pico-8 play session: hold → + tap 🅾, after a click and taps of 🅾, ❎, 🅾+❎, 🅾 in the second before t = 0

[t = 1 s] hold → ~1s, tap 🅾 ~2×
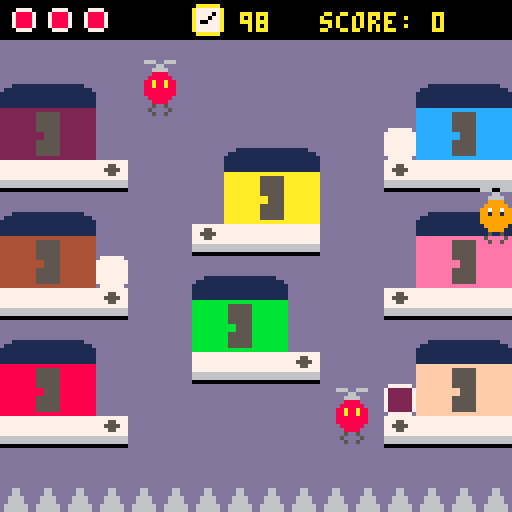
[t = 4 s] hold → ~4s, tap 🅾 ~7×
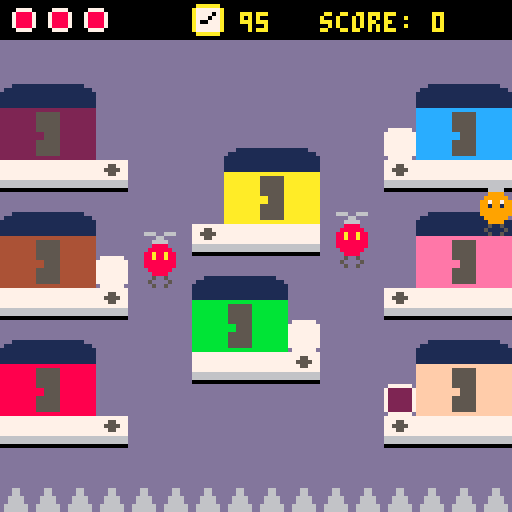
[t = 6 s] hold → ~6s, tap 🅾 ~10×
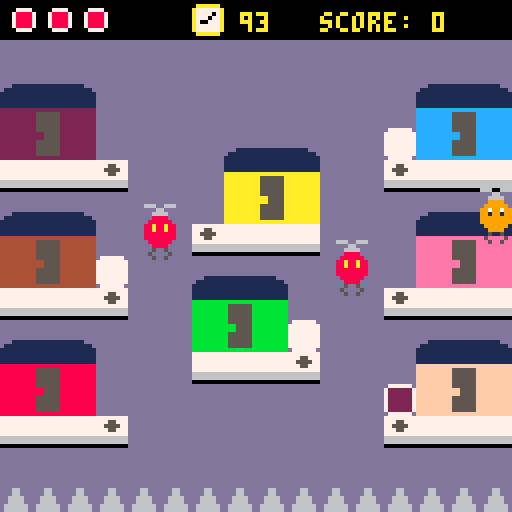
[t = 8 s] hold → ~8s, tap 🅾 ~14×
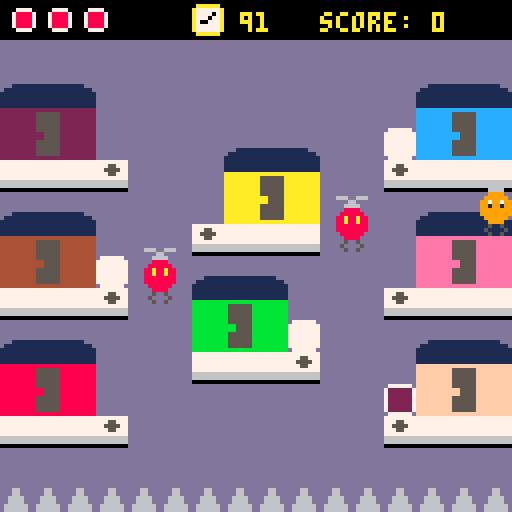

pico-8 cartridge
version 43
__lua__
-- main --

-- const
game_states = {menu=1,menu_to_game=2,game=3,game_over=4}
title = 1 -- 1 or 2
hit_stop = 30

-- var
state = game_states.game
gm = {}
e = {}
p = {}
local music_on = false

-- change the values down here  
-- in the function reset_var()
-- game var
local game_start = 0
local game_start_frm = 0
local hit_stop_frm

-- menu to game var
local menu_to_game_dur = 30
local menu_to_game_frm = 0

-- menu-var
local show_start = 20 
local not_show_start = 20
local menu_frm = 0
-- bisegnax menu
local t_cols = {10,1}
local t_col_i = 1
local t_frm = 0
local t_col_dur = 30
local t_col_dur_on_start = 3

-- game-over-var
local show_go_to_menu = 20
local not_show_go_to_menu = 20
local game_over_frm = 0
-- bisegnax game-over
local go_cols = {10,1}
local go_col_i = 1
local go_frm = 0
local go_col_dur = 30
-- debug


function _init()
 poke(0x5f5c,255)
	reset_var()
end

function _update()
	if state == game_states.menu then
		update_menu()
	elseif state == game_states.menu_to_game then
		update_menu_to_game()
	elseif state == game_states.game then
		update_game()
	elseif state == game_states.game_over then
		update_game_over()
	end
end

function _draw()
	if state == game_states.menu 
		or state == game_states.menu_to_game then
		draw_menu()
	elseif state == game_states.game then
		draw_game()
	elseif state == game_states.game_over then
		draw_game_over()
	end
end

function update_game()
	if gm.p_hit_enemy then
		hit_stop_frm += 1
		if hit_stop_frm >= hit_stop then 
			if not gm.game_over then
				gm.p_hit_enemy = false 
				p:move(player_sp)
			else
				state = game_states.game_over
			end
			hit_stop_frm = 0
		end
		return
	end
	game_start_frm += 1
	if game_start_frm < game_start then 
		return end
	start_music()
	gm:update()
	for k,v in pairs(e) do
		v:update()
	end
	p:update()
end

-- delete
function move_boxes()
	local x = 0
	local y = 0
	local spd = 5
	if btn(➡️) then
		x += spd end
	if btn(⬅️) then
		x -= spd end
	if btn(⬇️) then
		y += spd end
	if btn(⬆️) then
		y -= spd end
	for k,v in pairs(gm.boxes) do
		v:move(v.pos+vector2.new(x,y))
	end
end

function update_menu_to_game()
	menu_to_game_frm += 1
	if menu_to_game_frm > menu_to_game_dur then
		state = game_states.game 
		reset_var()
		sfx(4)
	end
	menu_frm += 1
	t_frm += 1
end

function update_menu()
	if btnp(🅾️) or btnp(❎) then
		state = game_states.menu_to_game 
		t_col_dur = t_col_dur_on_start
		--t_frm = 0
		--reset_var()
		sfx(10)
		--sfx(4)
	end
	menu_frm += 1
	t_frm += 1
end

function update_game_over()
	if btnp(🅾️) or btnp(❎) then
		state = game_states.menu 
		sfx(10)
	end
	game_over_frm += 1
	go_frm += 1
end

function draw_game()
	cls()
	map(0,0,0,0,16,16)
	gm:draw()
	for k,v in pairs(e) do
		v:draw()
	end
	p:draw()
	local s = ""..curr_timer
	print_ctr_w(s,3,10)
	spr(61,48,1)
end

function draw_menu()
	cls()
	--map(16,0,0,0,16,16)
	
	-- bisegnax
 local larghezza_totale = 103
 local x_centro = (128 - larghezza_totale) / 2
 local y_centro = 40 
		
	if t_frm <= t_col_dur then
		t_col_i = 1 
	elseif t_frm <= t_col_dur*2 then
		t_col_i = 2
	else
		t_frm = 0 
	end
	
	if title == 1 then
		disegna_parola_solida("delivery",x_centro+1,y_centro+1,9) -- bg
	 disegna_parola_solida("delivery",x_centro,y_centro,t_cols[t_col_i]) -- fg
 elseif title == 2 then
	 if t_col_i == 1 then
	 	disegna_parola_solida("delivery",x_centro+1,y_centro+1,9) -- bg
	 	disegna_parola_solida("delivery",x_centro,y_centro,t_cols[t_col_i]) -- fg
		else
			disegna_parola_solida("delivery",x_centro+1,y_centro+1,t_cols[1]) -- bg
		end
	end
	
 rectfill(0, 45, 128, 45, 0) 
	-- end bisegnax
	
	local s = "high score: "..gm.high_score
	print_ctr_w(s,64,7)
	if menu_frm <= show_start then
		print_ctr_w("press 🅾️ to start",76,7)
	elseif menu_frm >= show_start+not_show_start then
		menu_frm = 0
	end
	print_ctr_w("made by 'il flavione'",94,9)
	print_ctr_w("and 'il bisegnax'",102,9)
	print_ctr_w("pico-8 @2026",112,9)
end

function draw_game_over()
	cls()
	--map(34,0,0,0,16,16)
	
	-- bisegnax
 local larghezza_testo = 116
 local x_testo = (128-larghezza_testo) / 2 -- coordinata x: 6
 local y_testo = 30 
 
 if go_frm <= go_col_dur then
		go_col_i = 1 
	elseif go_frm <= go_col_dur*2 then
		go_col_i = 2
	else
		go_frm = 0 
	end
	
 local stringa = "game_over"
 
	disegna_parola_solida_go(stringa,x_testo+1,y_testo+1,9) -- bg
	disegna_parola_solida_go(stringa,x_testo,y_testo,go_cols[go_col_i]) -- fg
 
 rectfill(0, 35, 128, 35, 0) 
	-- end bisegnax

	local s = "score: "..gm.score
	if gm.bad_ending then
		print_ctr_w("you're done...",50,8)
		print_ctr_w(s,60,7)
		print_ctr_w("your score will",72,7)
		print_ctr_w("not be registered",80,7)
	else
		print_ctr_w("delivery done!",50,7)
		if gm.record then
			s = "new high "..s
			print_ctr_w(s,60,10)
		else
			print_ctr_w(s,60,7)
		end
	end
	if game_over_frm <= show_go_to_menu then
		print_ctr_w("press 🅾️ to go to menu",100,7)
	elseif game_over_frm >= show_go_to_menu+not_show_go_to_menu then
		game_over_frm = 0
	end
end

-- resets all game variables (not high score)
function reset_var()
	gm = {}
	e = {}
	p = {}
	
	gm = game_mng.new()
	add(e,enemy.new(36,100,1,82))
	add(e,enemy.new(84,100,-1,82))
	p = player.new(player_sp)
	
	-- game var
 game_start = 1 -- 110 is perfect!
 game_start_frm = 0
 hit_stop_frm = 0
 
	-- menu-var
 show_start = 20 
 not_show_start = 20
 menu_frm = 0

	-- game-over-var
 show_go_to_menu = 20
 not_show_go_to_menu = 20
 game_over_frm = 0
 
 -- menu to game var
 menu_to_game_frm = 0

	-- bisegnax menu
 font_atari = {
  d = {1,1,0, 1,0,1, 1,0,1, 1,0,1, 1,1,0},
  e = {1,1,1, 1,0,0, 1,1,0, 1,0,0, 1,1,1},
  l = {1,0,0, 1,0,0, 1,0,0, 1,0,0, 1,1,1},
  i = {1,1,1, 0,1,0, 0,1,0, 0,1,0, 1,1,1},
  v = {1,0,1, 1,0,1, 1,0,1, 1,0,1, 0,1,0},
  r = {1,1,0, 1,0,1, 1,1,0, 1,0,1, 1,0,1},
  y = {1,0,1, 1,0,1, 0,1,0, 0,1,0, 0,1,0}
 }
 
	t_col_i = 1
	t_frm = 0
	t_col_dur = 30
	t_col_dur_on_start = 4
	
	-- bisegnax game over
 font_atari_go = {
  g = {1,1,1, 1,0,0, 1,0,1, 1,0,1, 1,1,1},
  a = {1,1,1, 1,0,1, 1,1,1, 1,0,1, 1,0,1},
  m = {1,0,1, 1,1,1, 1,0,1, 1,0,1, 1,0,1},
  e = {1,1,1, 1,0,0, 1,1,0, 1,0,0, 1,1,1},
  o = {1,1,1, 1,0,1, 1,0,1, 1,0,1, 1,1,1},
  v = {1,0,1, 1,0,1, 1,0,1, 1,0,1, 0,1,0},
  r = {1,1,0, 1,0,1, 1,1,0, 1,0,1, 1,0,1},
  ["_"] = {0,0,0, 0,0,0, 0,0,0, 0,0,0, 0,0,0} 
	}
	
 go_col_i = 1
 go_frm = 0
 go_col_dur = 30
end

function start_music()
	if not music_on then
		music(0)
		music_on = true
	end
end

function stop_music()
	music(-1)
	music_on = false
end

function disegna_parola_solida(testo, x, y, col)
 local cx = x
 for i=1, #testo do
  local let = sub(testo, i, i)
  local dati = font_atari[let]

  if dati != nil then
   for r=0, 4 do
    for c=0, 2 do
     local idx = r * 3 + c + 1
     if dati[idx] == 1 then
      local px = cx + c * 4
      local py = y + r * 2

      -- riempie un blocco di 4x2 pixel senza lasciare buchi
      rectfill(px, py, px + 3, py + 1, col)
     end
    end
   end
  end
  cx += 13 -- spazio fisso tra le lettere
 end
end

function disegna_parola_solida_go(testo,x,y,col)
 local cx = x
 for i=1, #testo do
  local let = sub(testo, i, i)
  local dati = font_atari_go[let]
  
  if dati != nil then
   for r=0,4 do         
    for c=0,2 do     
     local idx = r*3+c+1
     if dati[idx] == 1 then
      local px = cx+c*4
      local py = y+r*2  
      rectfill(px,py,px+3,py+1,col)
     end
    end
   end
  end
  cx += 13 
 end
end
-->8
-- vector2 --

vector2 = {}
vector2.__index = vector2

function vector2.new(x,y)
	return setmetatable({x=x,y=y},vector2)
end

function vector2.__tostring(v)
 return "("..v.x..", "..v.y..")"
end 

function vector2.__eq(v1,v2)
 return v1.x == v2.x and v1.y == v2.y
end

function vector2.__add(v1,v2)
	return vector2.new(v1.x+v2.x,v1.y+v2.y)
end

function vector2.__mul(v1,v2)
	return vector2.new(v1.x*v2.x,v1.y*v2.y)
end

function vector2:clone()
	return vector2.new(self.x,self.y)
end

-- never use ^ for pow
-- never. 
-- it breaks everything 
-- with floats
--function vector2:dist(v)
	--return sqrt(pow((self.x-v.x),2)+pow((self.y-v.y),2))
--end
function vector2:dist(v)
	dx = abs(self.x-v.x)
	dy = abs(self.y-v.y)
	ma = max(dx,dy)
	mi = min(dx,dy)
	if ma == 0 then return 0 end
	return ma*sqrt(1+(mi/ma)*(mi/ma))
end

-->8
-- utils --

function print_ctr_w(s,y,col)
	local x = 64-(#s*4)/2
 print(s,64-#s*2,y,col)
end

function print_ctr_h(s,x,col)
 print(s,x,61,col)
end

function print_ctr(s,col)
	print(s,64-#s*2,61,col)
end

function pow(x,a)
  if (a==0) return 1
  if (a<0) x,a=1/x,-a
  local ret,a0,xn=1,flr(a),x
  a-=a0
  while a0>=1 do
    if (a0%2>=1) ret*=xn
    xn,a0=xn*xn,shr(a0,1)
  end
  while a>0 do
    while a<1 do x,a=sqrt(x),a+a end
    ret,a=ret*x,a-1
  end
  return ret
end

-- collisions
function collide_rect(ax, ay, aw, ah, bx, by, bw, bh)
 return ax < bx + bw and
        ax + aw > bx and
        ay < by + bh and
        ay + ah > by
end

function collide_circle(x1,y1,r1,x2,y2,r2)
 local dx = x2-x1
 local dy = y2-y1
 local dist_sq = dx*dx+dy*dy
 local radius_sum = r1+r2
 return dist_sq < radius_sum*radius_sum
end
-->8
-- player --

player = {}
player.__index = player

-- const
local invincible = false
local ignore_spikes = false
local g = 0.15 --0.35
local jump_vel = -2 -- -4
local max_fall = 1.5 -- 3

local vel = 2 --3
local spd = 0
local mov_frm = 0
local sprt_helix = {4,5}
local sprt = 3
local claw_sprts = {unhooked=6,hooked=59}
-- each helix spr lasts 2 frm
local c_helix_dur = 2

local kz = {-14,115}

-- var
local helix_dur
local claw_sprt
local vel_y
local o_vel_y
-- base

function reset_var_player()
	helix_dur = c_helix_dur
	claw_sprt = claw_sprts.unhooked
	vel_y = 0
	o_vel_y = -2
end

function player.new(pos)
	reset_var_player()
	return setmetatable({pos=pos,sprt=sprt,hooked=false,box=nil,h_sprt=sprt_helix[1],h_sprt_i=1,h_timer=0,o_y=pos.y},player)
end

function player:update()
	if not self.box then 
		self:unhook()
	elseif self.box.destroy then
		self:unhook()
	end
	self:update_anim()
	self:handle_input()
	self:clamp()
	self:apply_gravity()
	self:check_collisions()
end

function player:update_anim()
	if vel_y < 0 and abs(vel_y) >= abs(jump_vel)*0.5 then
		helix_dur = 0
	elseif vel_y < 0 and abs(vel_y) >= abs(jump_vel)*0.2 then
		helix_dur = 1
	else
		helix_dur = c_helix_dur
	end
	self.h_timer += 1
	if self.h_timer > helix_dur then
		self.h_sprt_i = (self.h_sprt_i%#sprt_helix)+1
		self.h_sprt = sprt_helix[self.h_sprt_i]
		self.h_timer = 0
	end
end

-- temp
function player:handle_input()
	self.o_y = self.pos.y
	o_vel_y = vel_y
	local lx = self.pos.x
	local ly = self.pos.y
	local x = self.pos.x
	local y = self.pos.y
	local velx = vel
	local vely = vel
	
	if btn(➡️) then
		x += vel end
	if btn(⬅️) then
		x -= vel end
	
	self:move(vector2.new(x,y))
	while self:platforms_collide() and x ~= lx do
		if x < lx then
			x += 1
		elseif x > lx then
			x -= 1
		end
		self:move(vector2.new(x,y)) 
 end
	
	
	--if btn(⬇️) then
		--y += vel end
	if btnp(🅾️) then
 	vel_y = jump_vel
	end
	y += vel_y
		
	self:move(vector2.new(x,y))
	while self:platforms_collide() and zy ~= 0 do
		if y < ly then
			y += 1
		elseif y > ly then
			y -= 1
		end
		self:move(vector2.new(x,y)) 
 end
	
	if btnp(❎) and not self.hooked then
		self:try_hook() end
end

function player:apply_gravity()
	vel_y += g

 if vel_y > max_fall then
  vel_y = max_fall end
end

-- temp
function player:shift(s)
	self.pos = self.pos+s
	if self.hooked then
		self.box.pos = self.box.pos+s end
end

function player:move(p)
	self.pos = p:clone()
	if self.hooked then
	 self.box.pos = p+vector2.new(0,10) end
end

function player:clamp()
	if self.pos.x > 120 then
		self:move(vector2.new(120,self.pos.y))
	elseif self.pos.x < 0 then
		self:move(vector2.new(0,self.pos.y))
	end
	if self.pos.y > 120 then
		self:move(vector2.new(self.pos.x,120)) 
	elseif self.pos.y < 13 then
		self:move(vector2.new(self.pos.x,13))
	end
end

function player:check_collisions()
	if not invincible and not ignore_spikes then
		if self.pos.y <= kz[1] or self.pos.y >= kz[2] then
			self:hit_spikes() 
			return 
		end
	end	
	if not invincible then
		for k,v in pairs(e) do
			if collide_circle(self.pos.x,self.pos.y,p_r,v.x,v.y,e_r) then
			 self:hit_enemy()
			 return
			end
		end
	end
end

function player:try_hook()
	for k,v in pairs(gm.boxes) do
		if collide_rect(self.pos.x,self.pos.y,8,10,v.pos.x,v.pos.y,8,8) and not v.destroy then
			self:hook(v)
			return
		end
	end
end

function player:hook(b)
	self.hooked = true
	self.box = b
	self.box:hook()
	local new_pos = vector2.new(self.pos.x,self.pos.y+10)
	self.box:move(new_pos)
	claw_sprt = claw_sprts.hooked
	sfx(0)
end

function player:unhook()
	self.hooked = false
	self.box = nil
	claw_sprt = claw_sprts.unhooked
end

function player:draw()
	--print(vel_y,30,118,10)
	spr(self.sprt,self.pos.x,self.pos.y)
	spr(claw_sprt,self.pos.x,self.pos.y+8)
	spr(self.h_sprt,self.pos.x,self.pos.y-8)
end

function player:hit_spikes()
	gm:player_hit_spikes()
end

function player:hit_enemy()
	gm:player_hit_enemy()
	if self.hooked then
		self.box:despawn() end
	-- moved in main
	--self:move(player_sp)
	vel_y = 0
end

function player:platforms_collide()
 local tl = self.pos:clone()
 local br = self.pos:clone()+vector2.new(7,7)

 local tx1 = flr(tl.x/8)
 local ty1 = flr(tl.y/8)

 local tx2 = flr(br.x/8)
 local ty2 = flr(br.y/8)

 local c1 = fget(mget(tx1,ty1),0)
 local c2 = fget(mget(tx1,ty2),0)
 local c3 = fget(mget(tx2,ty1),0)
 local c4 = fget(mget(tx2,ty2),0)

 return c1 or c2 or c3 or c4
end
-->8
-- enemy --

enemy = {}
enemy.__index = enemy

-- const
local sprt_helix = {4,5}
local helix_dur = 2 -- each helix spr lasts 2 frm
local claw_sprt = 6

function lerp(a,b,t)
 return a+(b-a)*t
end

-- ease in-out
function smoothstep(t)
 return t*t*(3-2*t)
end

function enemy.new(x,y,dir,offset)
 local top=y-offset
 local bottom=y

 local start_y
 local target_a
 local target_b

 if dir==1 then
  start_y=bottom
  target_a=bottom
  target_b=top
 else
  start_y=top
  target_a=top
  target_b=bottom
 end

 return setmetatable({
  x=x,

  y=start_y,

  from_y=target_a,
  to_y=target_b,

  t=0,
  dur=60,

  offset=offset,

  sprt=10,
  h_sprt=sprt_helix[1],
  h_sprt_i=1,
  h_timer=0
 },enemy)
end

function enemy:update()
 self.t += 1/self.dur

 if self.t>=1 then
  self.t=0

  self.from_y,self.to_y=
  self.to_y,self.from_y
 end

 local eased=smoothstep(self.t)

 self.y=lerp(
  self.from_y,
  self.to_y,
  eased
 )

 self:update_anim()
end

function enemy:update_anim()
	self.h_timer += 1
	if self.h_timer > helix_dur then
		self.h_sprt_i = (self.h_sprt_i%#sprt_helix)+1
		self.h_sprt = sprt_helix[self.h_sprt_i]
		self.h_timer = 0
	end
end

function enemy:draw()
	spr(self.sprt,self.x,self.y)
	spr(self.h_sprt,self.x,self.y-8)
	spr(claw_sprt,self.x,self.y+8)
end
-->8
-- house --

house = {}
house.__index = house

-- const 
h_coll = {{4,32},{4,64},{4,96},{60,48},{52,80},{108,32},{108,64},{108,96}}
box_sp = {{24,32},{24,64},{24,96},{48,48},{72,80},{96,32},{96,64},{96,96}}


-- var

-- base

function house.new(idx)
	return setmetatable({idx=idx,is_free=true},house)
end

function house:spawn(target)
	local b_pos = vector2.new(box_sp[self.idx][1],box_sp[self.idx][2])
	local b = box.new(b_pos,self.idx,target)
	self.is_free = false
	return b
end	

function house:free()
	self.is_free = true
end
-->8
-- box --

box = {}
box.__index = box

-- const
local inner_col = 1
local desp_time = 600 --800
local c_start_sprt = 41
local light_sprt = 49
local light_up = {{0,30},{350,20},{500,10},{600,5}}

-- var

-- base


function box.new(pos,start_col_i,target_col_i)
	local s = target_col_i+c_start_sprt-1
	return setmetatable({pos=pos,start_col_i=start_col_i,target_col_i=target_col_i,sprt=s,desp_timer=0,hooked=false,light_idx=1,destroy=false},box)
end

function box:update()
	self:update_anim()
	if self.desp_timer >= desp_time then
		sfx(3)
		self:despawn()
	end
	if not self.hooked then
		self.desp_timer += 1
	end
	self:collisions()
end

function box:update_anim()
	if self.hooked then 
		self.sprt = self.target_col_i+c_start_sprt-1
		return 
	end
	local interval = 30
	for i=#light_up,1,-1 do
		if self.desp_timer >= light_up[i][1] then
			interval = light_up[i][2]
			break
		end
	end
 if self.desp_timer%interval <= 2 then
  self.sprt = light_sprt
	else
		self.sprt = self.target_col_i+c_start_sprt-1
	end
end

function box:hook()
	self.hooked = true
end

function box:move(pos)
	self.pos = pos:clone()
end

-- check collisions with correct house
function box:collisions()
	local t = h_coll[self.target_col_i]
	if (collide_rect(self.pos.x,self.pos.y,8,8,t[1],t[2],16,8)) then
		gm:box_shipped()
		self:despawn()
	end
end

function box:despawn()
	self.destroy = true
end
-->8
-- globals --

-- do not change 
colors = {2,4,8,10,11,12,14,15}
high_score = 0

-- can change
-- default player_sp = 8,32
player_sp = vector2.new(60,80) -- player spawn point 
p_r = 3.5 -- player hb range
e_r = 3.5 -- enemy hb range
game_timer = 100
max_hp = 3 -- 3

-->8
-- game_manager --

game_mng = {}
game_mng.__index = game_mng

-- const
local ship_score = 100
local score_lose = 200
local spawn_freq = 20
local spawn_rate = 0.3 -- 30%
local max_boxes = 4 --4

-- var
curr_timer = game_timer
local frm = 0

-- base

function reset_var_gm()
	curr_timer = game_timer
 frm = 0
end

function game_mng.new()
	reset_var_gm()
	local hs = {}
	for i=1,#colors do
		add(hs,house.new(i))
	end
	return setmetatable({boxes={},houses=hs,score=0,high_score=high_score,record=false,sp_timer=0,hp=max_hp,bad_ending=false,p_hit_enemy=false,game_over=false},game_mng)
end

function game_mng:box_shipped(b)
	self.score += ship_score
	sfx(1)
end

function game_mng:update()
	self:try_spawn()
	-- del boxes
	for k,v in pairs(self.boxes) do
		if v.destroy then
			if not v.hooked then
				self:box_despawned() end
			self.houses[v.start_col_i]:free()
			del(self.boxes,v) 
		end
	end
	for k,v in pairs(self.boxes) do
		v:update()
	end
	frm += 1
	if frm >= 30 then
		self:decrease_curr_timer(1)
		frm = 0
	end
end

function game_mng:draw()
	print("score: "..gm.score,80,3,10)
	local b
	for k,v in pairs(gm.boxes) do
		if not v.destroy then
			spr(v.sprt,v.pos.x,v.pos.y) end	
			if v.hooked then
				b = v end	
	end
	if b then
		spr(b.sprt,b.pos.x,b.pos.y) end
	
	for i=0,gm.hp-1 do
		spr(60,2+i*9,1)
	end
end

function game_mng:try_spawn()
	self.sp_timer += 1
	if self.sp_timer >= spawn_freq then
		if rnd(1) < spawn_rate and #self.boxes < max_boxes then
			self:spawn() 
		end
			self.sp_timer = 0
	elseif #self.boxes == 0 then
			self:spawn()
			self.sp_timer = 0
	end
end

function game_mng:spawn()
 local house_idx 
	repeat
		house_idx = flr(rnd(#colors))+1
	until self.houses[house_idx].is_free
	local t
	repeat
		t = flr(rnd(#colors))+1
	until t ~= house_idx
	local b = self.houses[house_idx]:spawn(t)
	add(self.boxes,b)
	sfx(6)
end

p_hit_spikes = false
function game_mng:player_hit_spikes()
	--sfx(2)
	-- handle game state
	self:bad_game_over()
	-- debug
	p_hit_spikes = true
end


function game_mng:player_hit_enemy()
	-- debug
	self.p_hit_enemy = true
	self.score -= score_lose
	if self.score < 0 then
		self.score = 0 end
	if p.hooked then
		if self:remove_hp(1) <= 0 then
			self:bad_game_over() 
		else
			sfx(2)
		end
	else
		sfx(2)
	end
end

function game_mng:box_despawned()
	--sfx(3)
	--sfx(2)
	if self:remove_hp(1) <= 0 then
		self:bad_game_over() 
	else
		sfx(3)
	end
end

function game_mng:remove_hp(amount)
	self.hp -= amount
	return self.hp
end

function game_mng:decrease_curr_timer(amount)
	curr_timer -= amount
	if curr_timer <= 0 then
		self:timer_ended() end
end

function game_mng:timer_ended()
	self.p_hit_enemy = true
	self:update_score()
	self.bad_ending = false
	self.game_over = true
	
	stop_music()
	sfx(5)
end

function game_mng:update_score()
	if self.score > self.high_score then
		self.high_score = self.score 
		-- updates global hs so that it 
		-- is easier to reset variables
		high_score = self.score
		self.record = true
	end
end

function game_mng:bad_game_over()
	self.p_hit_enemy = true
	self.bad_ending = true
	--state = game_states.game_over
	stop_music()
	self.game_over = true
	sfx(5)
end
__gfx__
0000000000000000dddddddd00999900000000000000000000500500ddddddddd666666d777777770088880077777777dddddddddddddddddddddddd00000000
0000000000000000dddddddd09999990000000000000000005000050ddddddddd666666d777777770888888077755777dddddddddddddddddddddddd00000000
0070070000000000dddddddd99799799000000000000000000500500ddd66ddddd6666dd7777777788a88a8877555577dddddddddddddddddddddddd00000000
0007700000000000dddddddd99199199000000000000000000000000ddd66ddddd6666dd7777777788a88a8877755777ddddddddddddddddddddddddbbbbbbbb
0007700000000000dddddddd99999999000000000000000000000000dd6666ddddd66ddd777777778888888877777777ddddddddddddddddddddddddbbbbbbbb
0070070000000000dddddddd99999999666006660066660000000000dd6666ddddd66ddd666666668888888866666666ddd111111111111111111dddbbbbbbbb
0000000000000000dddddddd09999990000660000006600000000000d666666ddddddddd666666660888888066666666d1111111111111111111111dbbbbbbbb
0000000000000000dddddddd00999900006666000066660000000000d666666ddddddddd000000000088880000000000111111111111111111111111bbbbbbbb
111111118555555811111111f200000011111111b555555b1111111111111111e555555e1111111111111111f555555f11111111111111114555555411111111
1111111188855558111111118400000011111111bbb5555b1111111111111111eee5555e1111111111111111fff5555f11111111111111114445555411111111
111111118885555811111111ae00000011111111bbb5555b1111111111111111eee5555e1111111111111111fff5555f11111111111111114445555411111111
888888888555555888888888bc000000bbbbbbbbb555555bbbbbbbbbeeeeeeeee555555eeeeeeeeefffffffff555555fffffffff444444444555555444444444
88888888855555588555555800000000bbbbbbbbb555555bb555555beeeeeeeee555555ee555555efffffffff555555ff555555f444444444555555445555554
88888888855555588555555800000000bbbbbbbbb555555bb555555beeeeeeeee555555ee555555efffffffff555555ff555555f444444444555555445555554
88888888855555588555555800000000bbbbbbbbb555555bb555555beeeeeeeee555555ee555555efffffffff555555ff555555f444444444555555445555554
88888888888888888555555800000000bbbbbbbbbbbbbbbbb555555beeeeeeeeeeeeeeeee555555efffffffffffffffff555555f444444444444444445555554
11111111255555521111111111111111a555555a1111111111111111c555555c1111111107777770077777700777777007777770077777700777777007777770
11111111222555521111111111111111aaa5555a1111111111111111ccc5555c111111117222222774444447788888877aaaaaa77bbbbbb77cccccc77eeeeee7
11111111222555521111111111111111aaa5555a1111111111111111ccc5555c111111117222222774444447788888877aaaaaa77bbbbbb77cccccc77eeeeee7
222222222555555222222222aaaaaaaaa555555aaaaaaaaaccccccccc555555ccccccccc7222222774444447788888877aaaaaa77bbbbbb77cccccc77eeeeee7
222222222555555225555552aaaaaaaaa555555aa555555accccccccc555555cc555555c7222222774444447788888877aaaaaa77bbbbbb77cccccc77eeeeee7
222222222555555225555552aaaaaaaaa555555aa555555accccccccc555555cc555555c7222222774444447788888877aaaaaa77bbbbbb77cccccc77eeeeee7
222222222555555225555552aaaaaaaaa555555aa555555accccccccc555555cc555555c7222222774444447788888877aaaaaa77bbbbbb77cccccc77eeeeee7
222222222222222225555552aaaaaaaaaaaaaaaaa555555accccccccccccccccc555555c07777770077777700777777007777770077777700777777007777770
0777777007777770222222224444444488888888aaaaaaaabbbbbbbbcccccccceeeeeeeeffffffff1111111100055000000000000aaaaaa00000000000000000
7ffffff777777777222222224444444488888888aaaaaaaabbbbbbbbcccccccceeeeeeeeffffffff111111110050050000777700a777777a0000000000000000
7ffffff777777777222222224444444488888888aaaaaaaabbbbbbbbcccccccceeeeeeeeffffffff111111110005500007888870a777707adddddddd00000000
7ffffff777777777222222224444444488888888aaaaaaaabbbbbbbbcccccccceeeeeeeeffffffff111111110000000007888870a777077adddddddd00000000
7ffffff777777777222222224444444488888888aaaaaaaabbbbbbbbcccccccceeeeeeeeffffffff111111110000000007888870a700777adddddddd00000000
7ffffff777777777222222224444444488888888aaaaaaaabbbbbbbbcccccccceeeeeeeeffffffff111111110000000007888870a777777adddddddd00000000
7ffffff777777777222222224444444488888888aaaaaaaabbbbbbbbcccccccceeeeeeeeffffffff111111110000000000777700a777777adddddddd00000000
0777777007777770222222224444444488888888aaaaaaaabbbbbbbbcccccccceeeeeeeeffffffff1111111100000000000000000aaaaaa0dddddddd00000000
00000000000000000000000000000000000000000000000000000000000000000000000000000000000000000000000000000000000000000000000000000000
00000000011111111111111111111111111111111111111111111111111111111111111111111111111111111111111111111111111111111111111000000000
00000011111111111111111111111111111111111111111111111111111111111111111111111111111111111111111111111111111111111111111111000000
00011111111111111111111111111111111111111111111111111111111111111111111111111111111111111111111111111111111111111111111111111000
11111111111111111111111111111111111111111111111111111111111111111111111111111111111111111111111111111111111111111111111111111111
11111111111111111111111111111111111111111111111111111111111111111111111111111111111111111111111111111111111111111111111111111111
22222222222222222222222222222222222222222222222222222222222222222222222222222222222222222222222222222222222222222222222222222222
22222222222222222222222222222222222222222222222222222222222222222222222222222222222222222222222222222222222222222222222222222222
22aaaaaaaaaa222222aaaaaaaaaaaaa222aaaa22222222222aaaa222aaaa222222222222aaaa222aaaaaaaaaaaaa222aaaaaaaaaaa22222aaa222222222aaa22
22aaaaaaaaaa222222aaaaaaaaaaaaa222aaaa22222222222aaaa222aaaa222222222222aaaa222aaaaaaaaaaaaa222aaaaaaaaaaa22222aaa222222222aaa22
22aaa9999999222222aaaaaaaaaaaaa222aaaa22222222222aaaa222aaaa222222222222aaaa222aaaaaaaaaaaaa222aaaaaaaaaaa22222aaa222222222aaa22
22aaa2222222aaa222aaa9999999999222aaaa22222222222aaaa222aaaa222222222222aaaa222aaa9999999999222aaa99999999aaa22aaa222222222aaa22
22aaa2222222aaa222aaa2222222222222aaaa22222222222aaaa222aaaa222222222222aaaa222aaa2222222222222aaa22222222aaa22aaa222222222aaa22
22aaa2222222aaa222aaa2222222222222aaaa22222222222aaaa222aaaa222222222222aaaa222aaa2222222222222aaa22222222aaa22aaa222222222aaa22
22aaa2222222aaa222aaa2222222222222aaaa22222222222aaaa222aaaa222222222222aaaa222aaa2222222222222aaa22222222aaa22aaa222222222aaa22
22aaa2222222aaa222aaa2222222222222aaaa22222222222aaaa222aaaa222222222222aaaa222aaa2222222222222aaa22222222aaa22aaa222222222aaa22
22aaa2222222aaa222aaa2222222222222aaaa22222222222aaaa222aaaa222222222222aaaa222aaa2222222222222aaa22222222aaa22aaa222222222aaa22
22aaa2222222aaa222aaaaaaaaa2222222aaaa22222222222aaaa222aaaa222222222222aaaa222aaaaaaaaa2222222aaa22222222aaa22aaa222222222aaa22
22aaa2222222aaa222aaaaaaaaa2222222aaaa22222222222aaaa222aaaa222222222222aaaa222aaaaaaaaa2222222aaaaaaaaaaa99922999aaa222aaa99922
22aaa2222222aaa222aaaaaaaaa2222222aaaa22222222222aaaa222aaaa222222222222aaaa222aaaaaaaaa2222222aaaaaaaaaaa22222222aaa222aaa22222
22aaa2222222aaa222aaa9999992222222aaaa22222222222aaaa222aaaa222222222222aaaa222aaa9999992222222aaaaaaaaaaa22222222aaa222aaa22222
22aaa2222222aaa222aaa2222222222222aaaa22222222222aaaa222aaaa222222222222aaaa222aaa2222222222222aaa99999999aaa22222999aaa99922222
22aaa2222222aaa222aaa2222222222222aaaa22222222222aaaa2229999aaaa2222aaaa9999222aaa2222222222222aaa22222222aaa22222222aaa22222222
22aaa2222222aaa222aaa2222222222222aaaa22222222222aaaa2222222aaaa2222aaaa2222222aaa2222222222222aaa22222222aaa22222222aaa22222222
22aaa2222222aaa222aaa2222222222222aaaa22222222222aaaa2222222aaaa2222aaaa2222222aaa2222222222222aaa22222222aaa22222222aaa22222222
22aaa2222222aaa222aaa2222222222222aaaa22222222222aaaa2222222aaaa2222aaaa2222222aaa2222222222222aaa22222222aaa22222222aaa22222222
22aaa2222222999222aaaaaaaaaaaaa222aaaaaaaaaaaa222aaaa22222229999aaaa99992222222aaaaaaaaaaaaa222aaa22222222aaa22222222aaa22222222
22aaaaaaaaaa222222aaaaaaaaaaaaa222aaaaaaaaaaaa222aaaa22222222222aaaa22222222222aaaaaaaaaaaaa222aaa22222222aaa22222222aaa22222222
22aaaaaaaaaa222222aaaaaaaaaaaaa222aaaaaaaaaaaa222aaaa22222222222aaaa22222222222aaaaaaaaaaaaa222aaa22222222aaa22222222aaa22222222
22999999999922222299999999999992229999999999992229999222222222229999222222222229999999999999222999222222229992222222299922222222
22222222222222222222222222222222222222222222222222222222222222222222222222222222222222222222222222222222222222222222222222222222
22222222222222222222222222222222222222222222222222222222222222222222222222222222222222222222222222222222222222222222222222222222
00000000000000000000000000000000000000000000000000000000000000000000000000000000000000000000000000000000000000000000000000000000
00000000000000000000000000000000000000000000000000000000000000000000000000000000000000000000000000000000000000000000000000000000
00000000000000000000000000000000000000000000000000000000000000000000000000000000000000000000000000000000000000000000000000000000
00000000000000000000000000000000000000000000000000000000000000000000000000000000000000000000000000000000000000000000000000000000
00000000000000000000000000000000000000000000000000000000000000000000000000000000000000000000000000000000000000000000000000000000
00000000000000000000000000000000000000000000000000000000000000000000000000000000000000000000000000000000000000000000000000000000
00000000000000000000000000000000000000000000000000000000000000000000000000000000000000000000000000000000000000000000000000000000
00000000000000000000000000000000000000000000000000000000000000000000000000000000000000000000000000000000000000000000000000000000
00000000000000000000000000000000000000000000000000000000000000000000000000000000000000000000000000000000000000000000000000000000
00000000000000000000000000000000000000000000000000000000000000000000000000000000000000000000000000000000000000000000000000000000
00000000000000000000000000000000000000000000000000000000000000000000000000000000000000000000000000000000000000000000000000000000
00000000000000000000000000000000000000000000000000000000000000000000000000000000000000000000000000000000000000000000000000000000
00000000000000000000000000000000000000000000000000000000000000000000000000000000000000000000000000000000000000000000000000000000
00000000000000000000000000000000000000000000000000000000000000000000000000000000000000000000000000000000000000000000000000000000
00000000000000000000000000000000000000000000000000000000000000000000000000000000000000000000000000000000000000000000000000000000
00000000000000000000000000000000000000000000000000000000000000000000000000000000000000000000000000000000000000000000000000000000
00000000000000000000000000000000000000000000000000000000000000000000000000000000000000000000000000000000000000000000000000000000
00000000000000000000000000000000000000000000000000000000000000000000000000000000000000000000000000000000000000000000000000000000
00000000000000000000000000000000000000000000000000000000000000000000000000000000000000000000000000000000000000000000000000000000
00000000000000000000000000000000000000000000000000000000000000000000000000000000000000000000000000000000000000000000000000000000
00000000000000000000000000000000000000000000000000000000000000000000000000000000000000000000000000000000000000000000000000000000
00000000000000000000000000000000000000000000000000000000000000000000000000000000000000000000000000000000000000000000000000000000
00000000000000000000000000000000000000000000000000000000000000000000000000000000000000000000000000000000000000000000000000000000
00000000000000000000000000000000000000000000000000000000000000000000000000000000000000000000000000000000000000000000000000000000
00000000000000000000000000000000000000000000000000000000000000000000000000000000000000000000000000000000000000000000000000000000
00000000000000000000000000000000000000000000000000000000000000000000000000000000000000000000000000000000000000000000000000000000
00000000000000000000000000000000000000000000000000000000000000000000000000000000000000000000000000000000000000000000000000000000
00000000000000000000000000000000000000000000000000000000000000000000000000000000000000000000000000000000000000000000000000000000
00000000000000000000000000000000000000000000000000000000000000000000000000000000000000000000000000000000000000000000000000000000
00000000000000000000000000000000000000000000000000000000000000000000000000000000000000000000000000000000000000000000000000000000
00000000000000000000000000000000000000000000000000000000000000000000000000000000000000000000000000000000000000000000000000000000
00000000000000000000000000000000000000000000000000000000000000000000000000000000000000000000000000000000000000000000000000000000
00202020202020202020202020202020202020202020202020202020202020202020202020202020202020202020202020202020202020202020202020202020
20000000000000000000000000000000000000000000000000000000000000000000000000000000000000000000000000000000000000000000000000000000
00202020202020202020202020202020202020202020202020202020202020202020202020202020202020202020202020202020202020202020202020202020
20000000000000000000000000000000000000000000000000000000000000000000000000000000000000000000000000000000000000000000000000000000
00202020202020202020202020202020202020202020202020202020202020202020202020202020202020202020202020202020202020202020202020202020
20000000000000000000000000000000000000000000000000000000000000000000000000000000000000000000000000000000000000000000000000000000
00202020202020202020202020202020202020202020202020202020202020202020202020202020202020202020202020202020202020202020202020202020
20000000000000000000000000000000000000000000000000000000000000000000000000000000000000000000000000000000000000000000000000000000
__gff__
0000000000000000000100010000000000000000000000000000000000000000000000000000000000000000000000000000000000000000000000000000000000000000000000000000000000000000000000000000000000000000000000000000000000000000000000000000000000000000000000000000000000000000
0000000000000000000000000000000000000000000000000000000000000000000000000000000000000000000000000000000000000000000000000000000000000000000000000000000000000000000000000000000000000000000000000000000000000000000000000000000000000000000000000000000000000000
__map__
0101010101010101010101010101010101010101010101010101010101010101101001010101010101010101010101010101100000000000000000000000000000000000000000000000000000000000000000000000000000000000000000000000000000000000000000000000000000000000000000000000000000000000
3e3e3e3e3e3e3e3e3e3e3e3e3e3e3e3e01010101010101010101010101010101101001010101010101010101010101010101100000000000000000000000000000000000000000000000000000000000000000000000000000000000000000000000000000000000000000000000000000000000000000000000000000000000
0c0d0e020202020202020202020c0d0e01010101010101010101010101010101101001010101010101010101010101010101100000000000000000000000000000000000000000000000000000000000000000000000000000000000000000000000000000000000000000000000000000000000000000000000000000000000
2022200202020202020202020226282640414d4d4d4d4d4d4d4d4d4d4d4d4e4f101001010101010101010101010101010101100202020202020202020202020202020202020202020202020202020000000000000000000000000000000000000000000000000000000000000000000000000000000000000000000000000000
322132020202020c0d0e020202372737505152535455565758595a5b5c5d5e5f101001010101010101010101010101010101100202020202020202020202020202020202020202020202020202020000000000000000000000000000000000000000000000000000000000000000000000000000000000000000000000000000
0909090b02020223252302020b090909606162636465566768696a6b6c6d6e6f101001010101010101010101010101010101100202020202020202020202020202020202020202020202020202020000000000000000000000000000000000000000000000000000000000000000000000000000000000000000000000000000
0c0d0e020202023524350202020c0d0e707172737475767778797a7b7c7d7e7f101001010101010101010101010101010101100202020202020202020202020202020202020202020202020202020000000000000000000000000000000000000000000000000000000000000000000000000000000000000000000000000000
1d1f1d0202020b09090902020217191701010101010101010101010101010101101001010101010101010101010101010101100202020202020202020202020202020202020202020202020202020000000000000000000000000000000000000000000000000000000000000000000000000000000000000000000000000000
331e330202020c0d0e0202020238183801010101010101010101010101010101101001010101010101010101010101010101100202020202020202020202020202020202020202020202020202020000000000000000000000000000000000000000000000000000000000000000000000000000000000000000000000000000
0909090b02021416140202020b09090901010101010101010101010101010101101001010101010101010101010101010101100202020202020202020202020202020202020202020202020202020000000000000000000000000000000000000000000000000000000000000000000000000000000000000000000000000000
0c0d0e020202361536020202020c0d0e01010101010101010101010101010101101001010101010101010101010101010101100202020202020202020202020202020202020202020202020202020000000000000000000000000000000000000000000000000000000000000000000000000000000000000000000000000000
1012100202020909090b0202021a1c1a01010101010101010101010101010101101001010101010101010101010101010101100202020202020202020202020202020202020202020202020202020000000000000000000000000000000000000000000000000000000000000000000000000000000000000000000000000000
34113402020202020202020202391b3901010101010101010101010101010101101001010101010101010101010101010101100202020202020202020202020202020202020202020202020202020000000000000000000000000000000000000000000000000000000000000000000000000000000000000000000000000000
0909090b02020202020202020b09090901010101010101010101010101010101101001010101010101010101010101010101100202020202020202020202020202020202020202020202020202020000000000000000000000000000000000000000000000000000000000000000000000000000000000000000000000000000
0202020202020202020202020202020201010101010101010101010101010101101001010101010101010101010101010101100202020202020202020202020202020202020202020202020202020000000000000000000000000000000000000000000000000000000000000000000000000000000000000000000000000000
0707070707070707070707070707070701010101010101010101010101010101101001010101010101010101010101010101100202020202020202020202020202020202020202020202020202020000000000000000000000000000000000000000000000000000000000000000000000000000000000000000000000000000
0101010101010101010101010101010110101010101010101010101010101010101010101010101010101010101010101010100202020202020202020202020202020202020202020202020202020000000000000000000000000000000000000000000000000000000000000000000000000000000000000000000000000000
0202020202020202020202020202020202020202020202020202020202020202020202020202020202020202020202020202020202020202020202020202020202020202020202020202020202020000000000000000000000000000000000000000000000000000000000000000000000000000000000000000000000000000
0202020202020202020202020202020202020202020202020202020202020202020202020202020202020202020202020202020202020202020202020202020202020202020202020202020202020000000000000000000000000000000000000000000000000000000000000000000000000000000000000000000000000000
0202020202020202020202020202020202020202020202020202020202020202020202020202020202020202020202020202020202020202020202020202020202020202020202020202020202020000000000000000000000000000000000000000000000000000000000000000000000000000000000000000000000000000
0202020202020202020202020202020202020202020202020202020202020202020202020202020202020202020202020202020202020202020202020202020202020202020202020202020202020000000000000000000000000000000000000000000000000000000000000000000000000000000000000000000000000000
0202020202020202020202020202020202020202020202020202020202020202020202020202020202020202020202020202020202020202020202020202020202020202020202020202020202020000000000000000000000000000000000000000000000000000000000000000000000000000000000000000000000000000
0202020202020202020202020202020202020202020202020202020202020202020202020202020202020202020202020202020202020202020202020202020202020202020202020202020202020000000000000000000000000000000000000000000000000000000000000000000000000000000000000000000000000000
0202020202020202020202020202020202020202020202020202020202020202020202020202020202020202020202020202020202020202020202020202020202020202020202020202020202020000000000000000000000000000000000000000000000000000000000000000000000000000000000000000000000000000
0202020202020202020202020202020202020202020202020202020202020202020202020202020202020202020202020202020202020202020202020202020202020202020202020202020202020000000000000000000000000000000000000000000000000000000000000000000000000000000000000000000000000000
0202020202020202020202020202020202020202020202020202020202020202020202020202020202020202020202020202020202020202020202020202020202020202020202020202020202020000000000000000000000000000000000000000000000000000000000000000000000000000000000000000000000000000
0202020202020202020202020202020202020202020202020202020202020202020202020202020202020202020202020202020202020202020202020202020202020202020202020202020202020000000000000000000000000000000000000000000000000000000000000000000000000000000000000000000000000000
0202020202020202020202020202020202020202020202020202020202020202020202020202020202020202020202020202020202020202020202020202020202020202020202020202020202020000000000000000000000000000000000000000000000000000000000000000000000000000000000000000000000000000
0202020202020202020202020202020202020202020202020202020202020202020202020202020202020202020202020202020202020202020202020202020202020202020202020202020202020000000000000000000000000000000000000000000000000000000000000000000000000000000000000000000000000000
0202020202020202020202020202020202020202020202020202020202020202020202020202020202020202020202020202020202020202020202020202020202020202020202020202020202020000000000000000000000000000000000000000000000000000000000000000000000000000000000000000000000000000
0202020202020202020202020202020202020202020202020202020202020202020202020202020202020202020202020202020202020202020202020202020202020202020202020202020202020000000000000000000000000000000000000000000000000000000000000000000000000000000000000000000000000000
0202020202020202020202020202020202020202020202020202020202020202020202020202020202020202020202020202020202020202020202020202020202020202020202020202020202020000000000000000000000000000000000000000000000000000000000000000000000000000000000000000000000000000
